Run: headless pygame with SDL's dummy video driver; simulated clock (each Clock.tick advances the game by its frame time, no real sleeping); random seed 0; keys injected as events and as key.get_pressed() state; no mouse input.
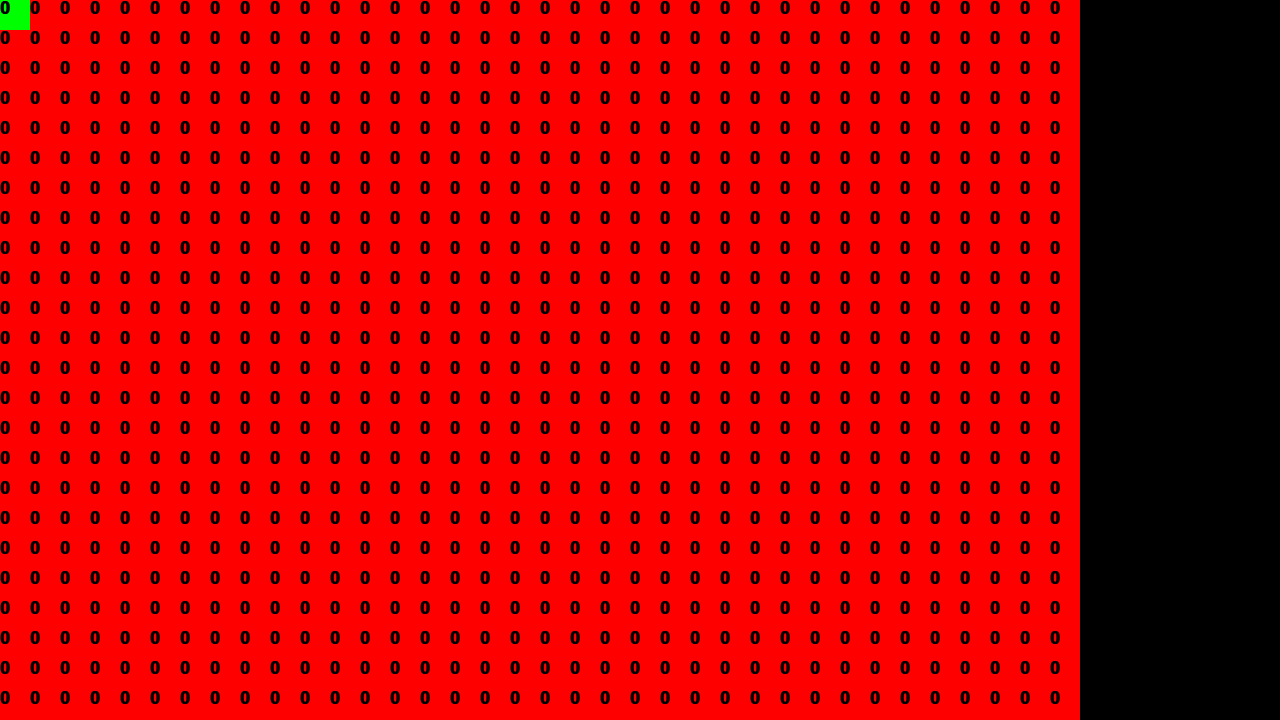
Frame 1 of 4 · flips 1–60 · no input
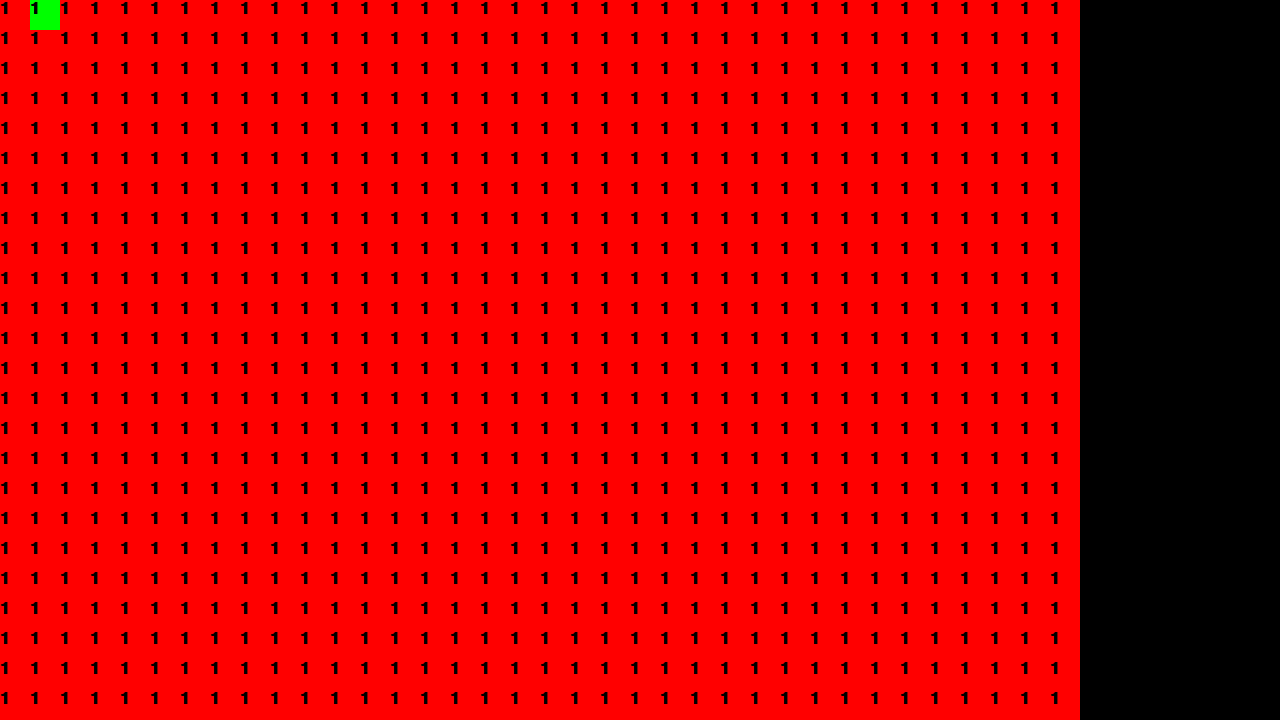
Frame 2 of 4 · flips 61–180 · tapped SPACE, RETURN · held RIGHT (→), D
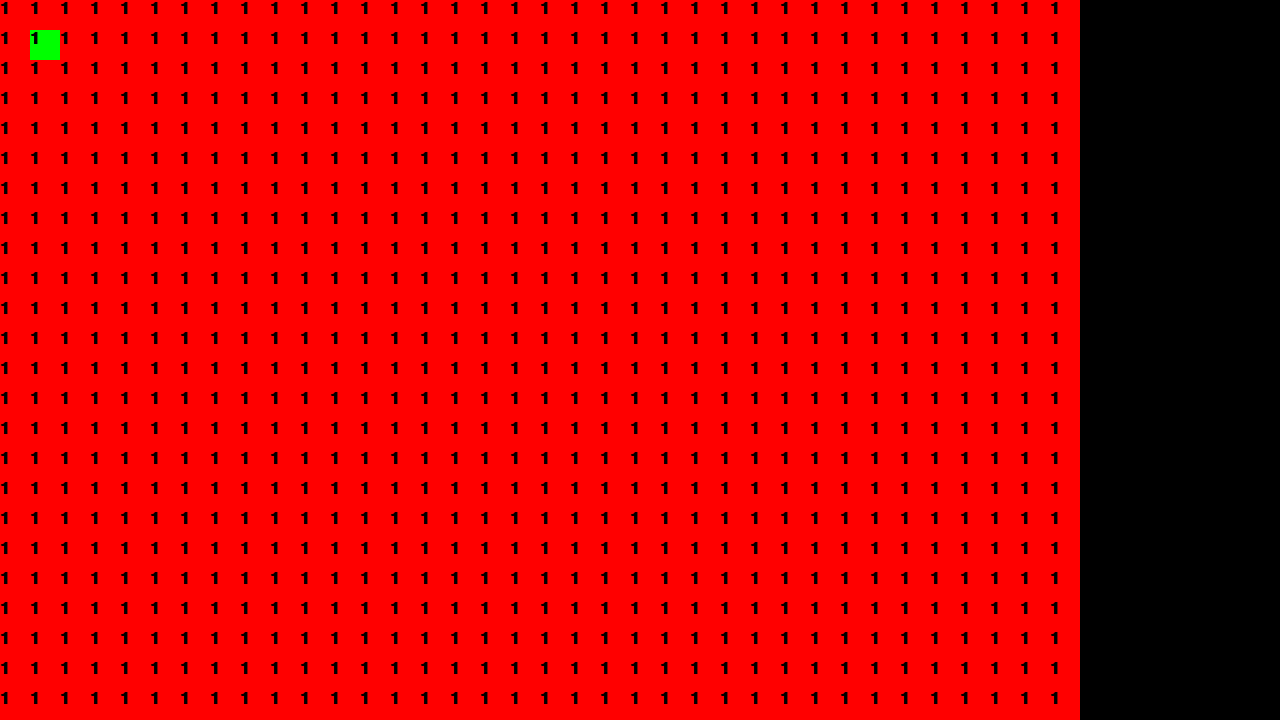
Frame 3 of 4 · flips 181–300 · held DOWN (↓), S
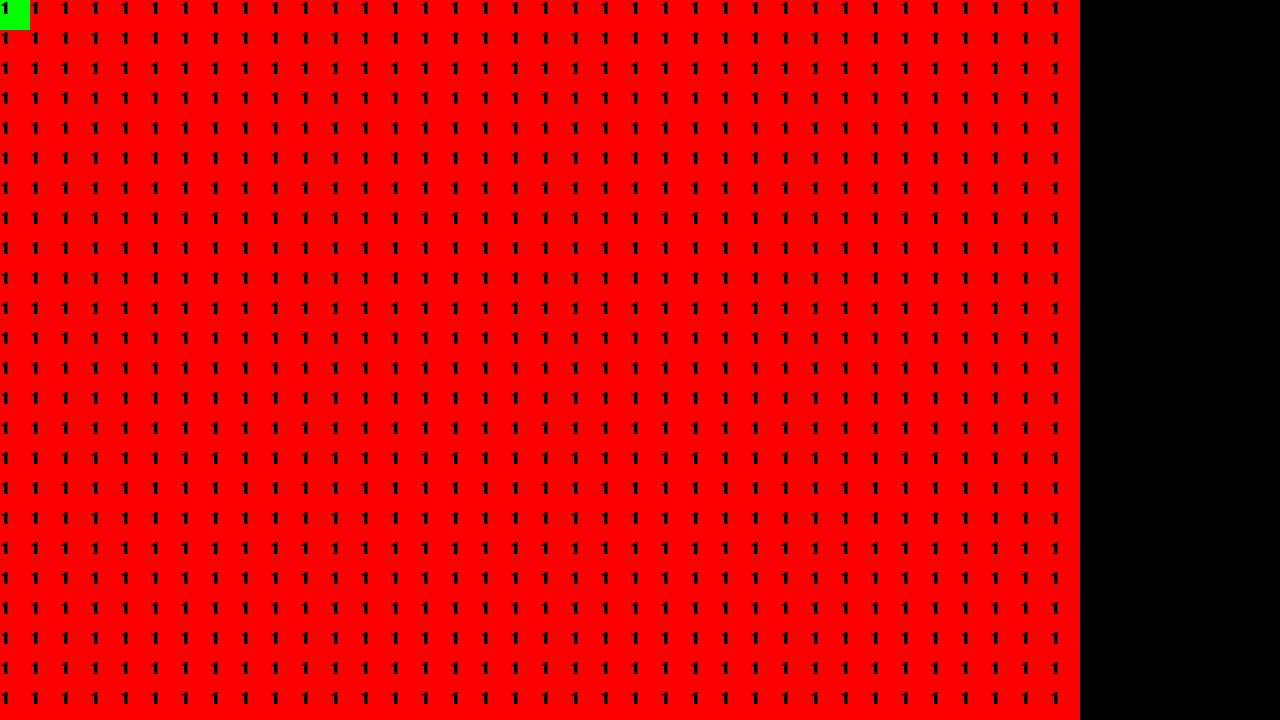
Frame 4 of 4 · flips 301–420 · held LEFT (←), A, UP (↑), W

The pygame program that drew these frames:

"""
 Pygame base template for opening a window
 
 Sample Python/Pygame Programs
 Simpson College Computer Science
 http://programarcadegames.com/
 http://simpson.edu/computer-science/
 
 Explanation video: http://youtu.be/vRB_983kUMc
"""
 
import pygame
from pygame.locals import *
 
# Define some colors
BLACK = (0, 0, 0)
WHITE = (255, 255, 255)
GREEN = (0, 255, 0)
RED = (255, 0, 0)
 
pygame.init()
 
# Set the width and height of the screen [width, height]
size = (1280, 720)

screen = pygame.display.set_mode(size)
 
pygame.display.set_caption("Grid")
 
font = pygame.font.SysFont('Calibri', 25, True, False)

# Loop until the user clicks the close button.
done = False
 
# Used to manage how fast the screen updates
clock = pygame.time.Clock()

#Define
space_pressed = False
position = [0,0] #0-35, 0-23, col by row, increment row until 23, then reset and increment col
current_pos = [0,0]
state_counter = 0 #0-3, increment if spacebar
s_c_list = []
n_list = []

#this doesnt work
#make 36 x 24 matrix
for n in range (24):
    n_list.append(0)
for m in range (36):
    s_c_list.append(n_list)

'''
for m in range (36):
    s_c_list.append([])
    for n in range (24):
        s_c_list[m].append(0)
'''

#30x30 px, 36 x 24 grid
#Function for square draw
def draw_square(position, state_counter, color):
    #do in mainloop: if position is same as current position, change colors
    pygame.draw.rect(screen, color, [position[0]*30,position[1]*30, 30, 30], 0) #col by row mat.
    text = font.render(str(state_counter), True, BLACK)
    return text
    #bilt in mainloop "screen.blit(text, [position[0]*30, position[1]*30])"
    
 
# -------- Main Program Loop -----------
while not done:
    # --- Main event loop
    for event in pygame.event.get():
        if event.type == pygame.QUIT:
            done = True
            
        #if event key down
        elif event.type == pygame.KEYDOWN:
            #print(current_pos);
            
            #if pressed space
            if event.key == pygame.K_SPACE:
                if state_counter >= 3:
                    state_counter = 0
                else:
                    state_counter += 1
                    
                #might as well do flag
                space_pressed = True
                    
            #Move keys
            elif event.key == pygame.K_RIGHT:
                #print("SHIT IS FUCKED")
                if current_pos[0] >= 35:
                    current_pos[0] = 0
                else:
                    current_pos[0] += 1
            elif event.key == pygame.K_LEFT:
                if current_pos[0] <= 0:
                    current_pos[0] = 35
                else:
                    current_pos[0] -= 1
            elif event.key == pygame.K_DOWN:
                if current_pos[1] >= 23:
                    current_pos[1] = 0
                else:
                    current_pos[1] += 1
            elif event.key == pygame.K_UP:
                if current_pos[1] <= 0:
                    current_pos[1] = 23
                else:
                    current_pos[1] -= 1
            #ik i fucked up the order dw bout it
                   
    #text = draw_square([2,2], state_counter, GREEN)
    #screen.blit(text, [2*30,2*30])
    
    
    # --- Game logic should go here
    for m in range (len(s_c_list)): #36
        for n in range (len(n_list)): #24
            #Find and draw current position
            position = [m,n]
            if position == current_pos:
                text = draw_square(position, state_counter, GREEN)
                #add to and check for overflow in state counter ([0,3] only)
                #if space_pressed:
                #   s_c_list[m][n] = s_c_list[n][m] + 1               
            else:
                text = draw_square(position, state_counter, RED)
        
            #Bilt in words here
            screen.blit(text, [position[0]*30,position[1]*30])
            
            
            #position[1] += 1 #iterator #these don't work
        #position[0] += 1
    
    #Reset space_pressed flag
    space_pressed = False
    
    # --- Screen-clearing code goes here
 
    # Here, we clear the screen to white. Don't put other drawing commands
    # above this, or they will be erased with this command.
 
    # If you want a background image, replace this clear with blit'ing the
    # background image.
    #screen.fill(WHITE)
 
    # --- Drawing code should go here
 
    # --- Go ahead and update the screen with what we've drawn.
    pygame.display.flip()
 
    # --- Limit to 60 frames per second
    clock.tick(60)
 
# Close the window and quit.
pygame.quit()
